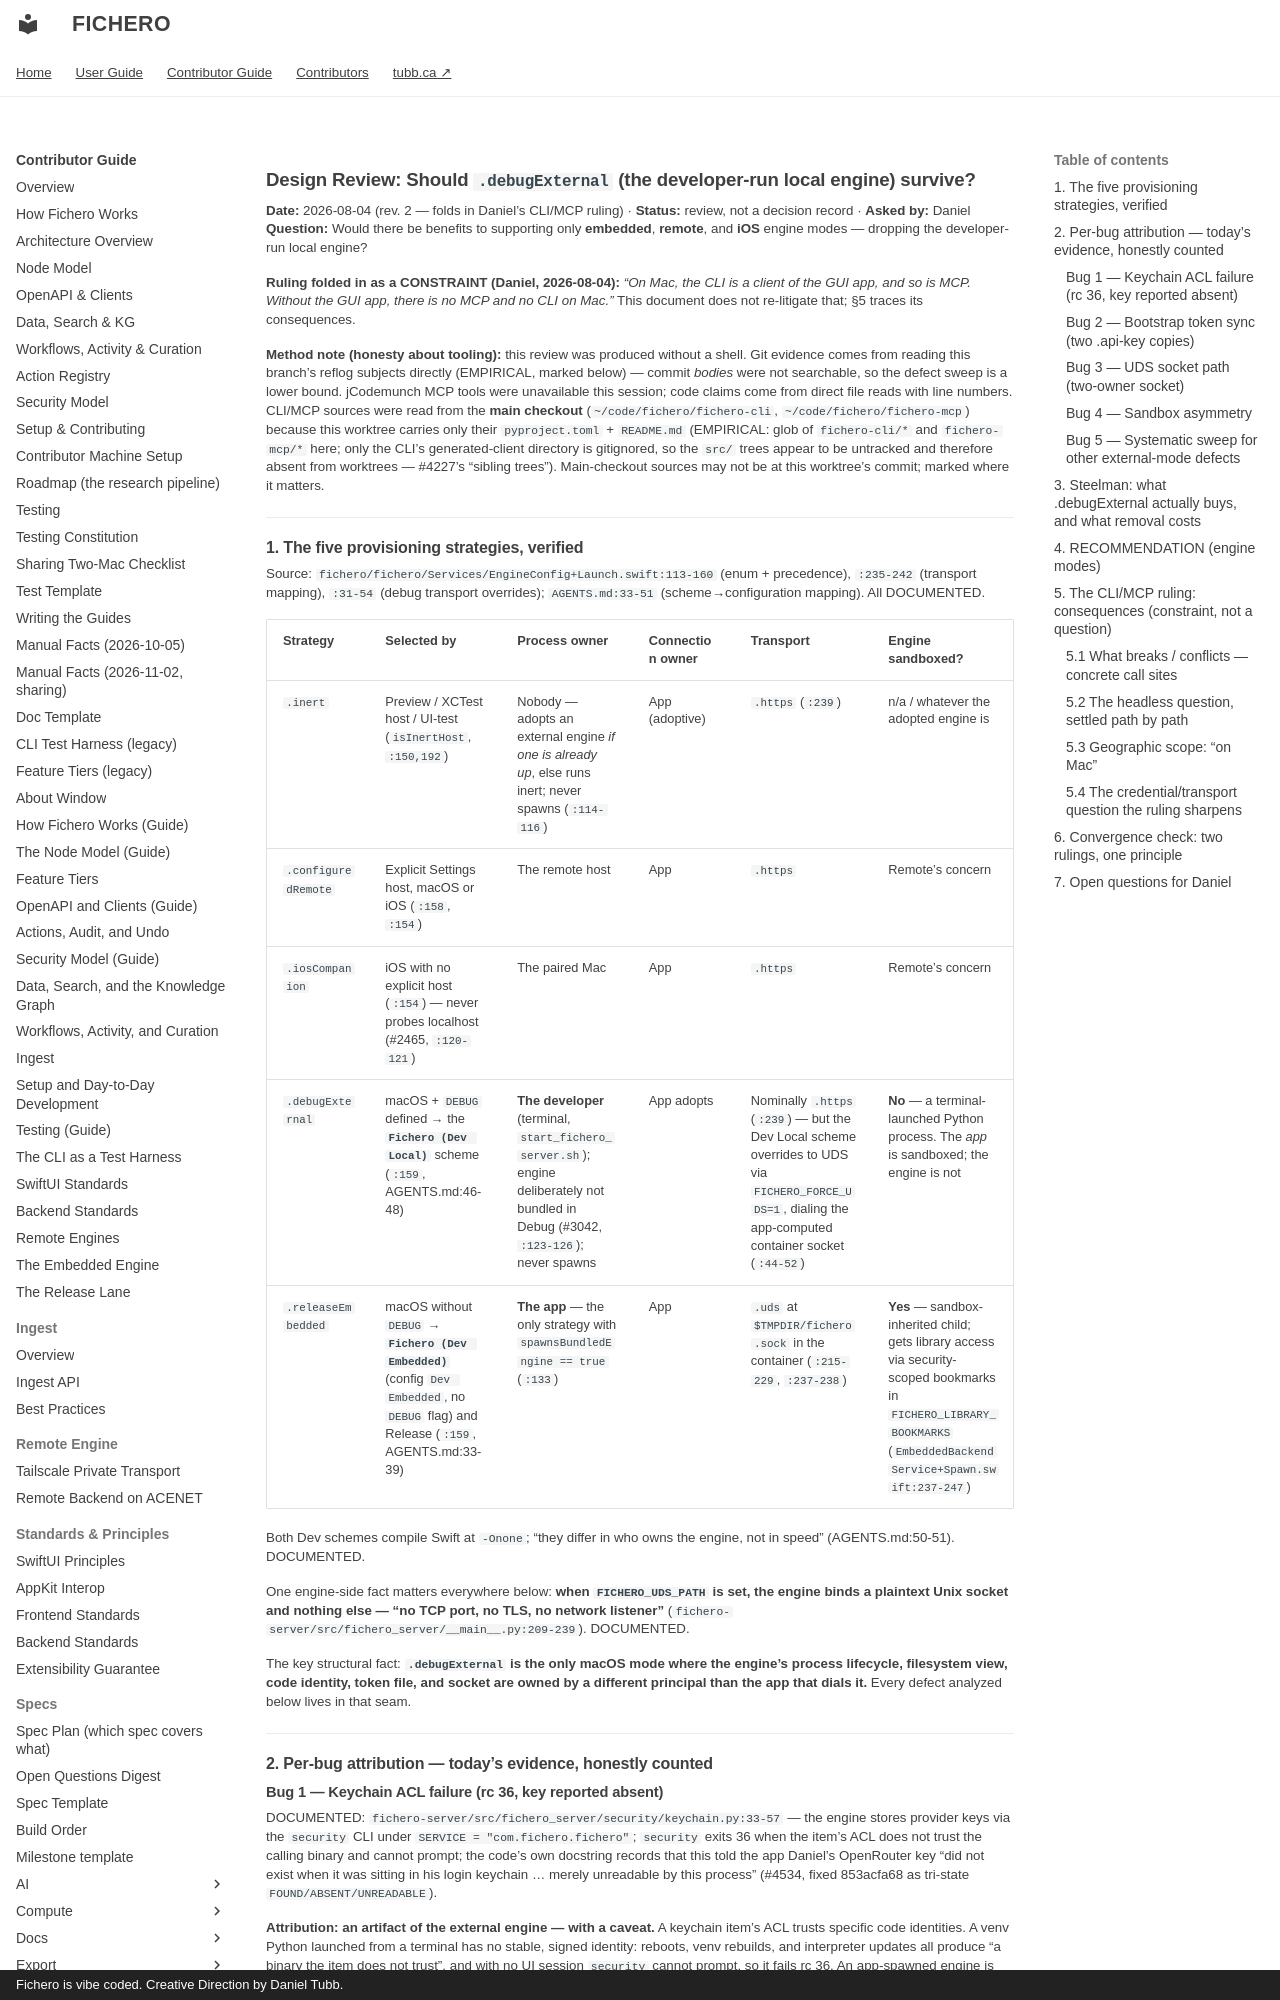

repository: dtubb/fichero · page: contributor_manual/architecture/engine-provisioning-modes-review/index.html · generator: mkdocs · copyright: Fichero is vibe coded. Creative Direction by Daniel Tubb.

# Design Review: Should `.debugExternal` (the developer-run local engine) survive?

**Date:** 2026-08-04 (rev. 2 — folds in Daniel's CLI/MCP ruling) · **Status:** review, not a
decision record · **Asked by:** Daniel
**Question:** Would there be benefits to supporting only **embedded**, **remote**, and **iOS**
engine modes — dropping the developer-run local engine?

**Ruling folded in as a CONSTRAINT (Daniel, 2026-08-04):** *"On Mac, the CLI is a client of
the GUI app, and so is MCP. Without the GUI app, there is no MCP and no CLI on Mac."* This
document does not re-litigate that; §5 traces its consequences.

**Method note (honesty about tooling):** this review was produced without a shell. Git
evidence comes from reading this branch's reflog subjects directly
(EMPIRICAL, marked below) — commit *bodies* were not searchable, so the defect sweep is a
lower bound. jCodemunch MCP tools were unavailable this session; code claims come from
direct file reads with line numbers. CLI/MCP sources were read from the **main checkout**
(`~/code/fichero/fichero-cli`, `~/code/fichero/fichero-mcp`) because this worktree carries
only their `pyproject.toml` + `README.md` (EMPIRICAL: glob of `fichero-cli/*` and
`fichero-mcp/*` here; only the CLI's generated-client directory is gitignored, so the
`src/` trees appear to be untracked and therefore absent from worktrees — #4227's "sibling
trees"). Main-checkout sources may not be at this worktree's commit; marked where it matters.

---

## 1. The five provisioning strategies, verified

Source: `fichero/fichero/Services/EngineConfig+Launch.swift:113-160` (enum + precedence),
`:235-242` (transport mapping), `:31-54` (debug transport overrides);
`AGENTS.md:33-51` (scheme→configuration mapping). All DOCUMENTED.

| Strategy | Selected by | Process owner | Connection owner | Transport | Engine sandboxed? |
|---|---|---|---|---|---|
| `.inert` | Preview / XCTest host / UI-test (`isInertHost`, `:150,192`) | Nobody — adopts an external engine *if one is already up*, else runs inert; never spawns (`:114-116`) | App (adoptive) | `.https` (`:239`) | n/a / whatever the adopted engine is |
| `.configuredRemote` | Explicit Settings host, macOS or iOS (`:158`, `:154`) | The remote host | App | `.https` | Remote's concern |
| `.iosCompanion` | iOS with no explicit host (`:154`) — never probes localhost (#2465, `:120-121`) | The paired Mac | App | `.https` | Remote's concern |
| `.debugExternal` | macOS + `DEBUG` defined → the **`Fichero (Dev Local)`** scheme (`:159`, AGENTS.md:46-48) | **The developer** (terminal, `start_fichero_server.sh`); engine deliberately not bundled in Debug (#3042, `:123-126`); never spawns | App adopts | Nominally `.https` (`:239`) — but the Dev Local scheme overrides to UDS via `FICHERO_FORCE_UDS=1`, dialing the app-computed container socket (`:44-52`) | **No** — a terminal-launched Python process. The *app* is sandboxed; the engine is not |
| `.releaseEmbedded` | macOS without `DEBUG` → **`Fichero (Dev Embedded)`** (config `Dev Embedded`, no `DEBUG` flag) and Release (`:159`, AGENTS.md:33-39) | **The app** — the only strategy with `spawnsBundledEngine == true` (`:133`) | App | `.uds` at `$TMPDIR/fichero.sock` in the container (`:215-229`, `:237-238`) | **Yes** — sandbox-inherited child; gets library access via security-scoped bookmarks in `FICHERO_LIBRARY_BOOKMARKS` (`EmbeddedBackendService+Spawn.swift:237-247`) |

Both Dev schemes compile Swift at `-Onone`; "they differ in who owns the engine, not in
speed" (AGENTS.md:50-51). DOCUMENTED.

One engine-side fact matters everywhere below: **when `FICHERO_UDS_PATH` is set, the engine
binds a plaintext Unix socket and nothing else — "no TCP port, no TLS, no network
listener"** (`fichero-server/src/fichero_server/__main__.py:209-239`). DOCUMENTED.

The key structural fact: **`.debugExternal` is the only macOS mode where the engine's
process lifecycle, filesystem view, code identity, token file, and socket are owned by a
different principal than the app that dials it.** Every defect analyzed below lives in
that seam.

---

## 2. Per-bug attribution — today's evidence, honestly counted

### Bug 1 — Keychain ACL failure (rc 36, key reported absent)

DOCUMENTED: `fichero-server/src/fichero_server/security/keychain.py:33-57` — the engine
stores provider keys via the `security` CLI under `SERVICE = "com.fichero.fichero"`;
`security` exits 36 when the item's ACL does not trust the calling binary and cannot
prompt; the code's own docstring records that this told the app Daniel's OpenRouter key
"did not exist when it was sitting in his login keychain … merely unreadable by this
process" (#4534, fixed 853acfa68 as tri-state `FOUND/ABSENT/UNREADABLE`).

**Attribution: an artifact of the external engine — with a caveat.** A keychain item's ACL
trusts specific code identities. A venv Python launched from a terminal has no stable,
signed identity: reboots, venv rebuilds, and interpreter updates all produce "a binary the
item does not trust", and with no UI session `security` cannot prompt, so it fails rc 36.
An app-spawned engine is *better* but not immune: the caller of the `security` CLI is
still the engine process, and during development its bundle is re-signed on rebuild —
whether the ACL survives depends on the signing identity's designated requirement, which
I could not verify empirically (no shell). UNVERIFIED: whether a Dev-Embedded-spawned
engine reads the same item without prompting today.

**Does Daniel's parallel decision (app owns the keychain item, passes the key to the
engine) moot this?** For this bug, **yes** — it removes the engine's code identity from
the trust equation entirely, in *every* mode, including remote (where the engine is on
another Mac and could never read this Mac's keychain anyway). The tri-state read (#4534)
remains worth keeping as defense-in-depth. So: bug 1 is evidence *for* the thesis, but the
fix that actually kills it is the app-owned key, not mode removal. The mode question is
not mooted overall — bugs 2–4 are untouched by it. See §6 for how this decision and the
CLI/MCP ruling express one principle.
